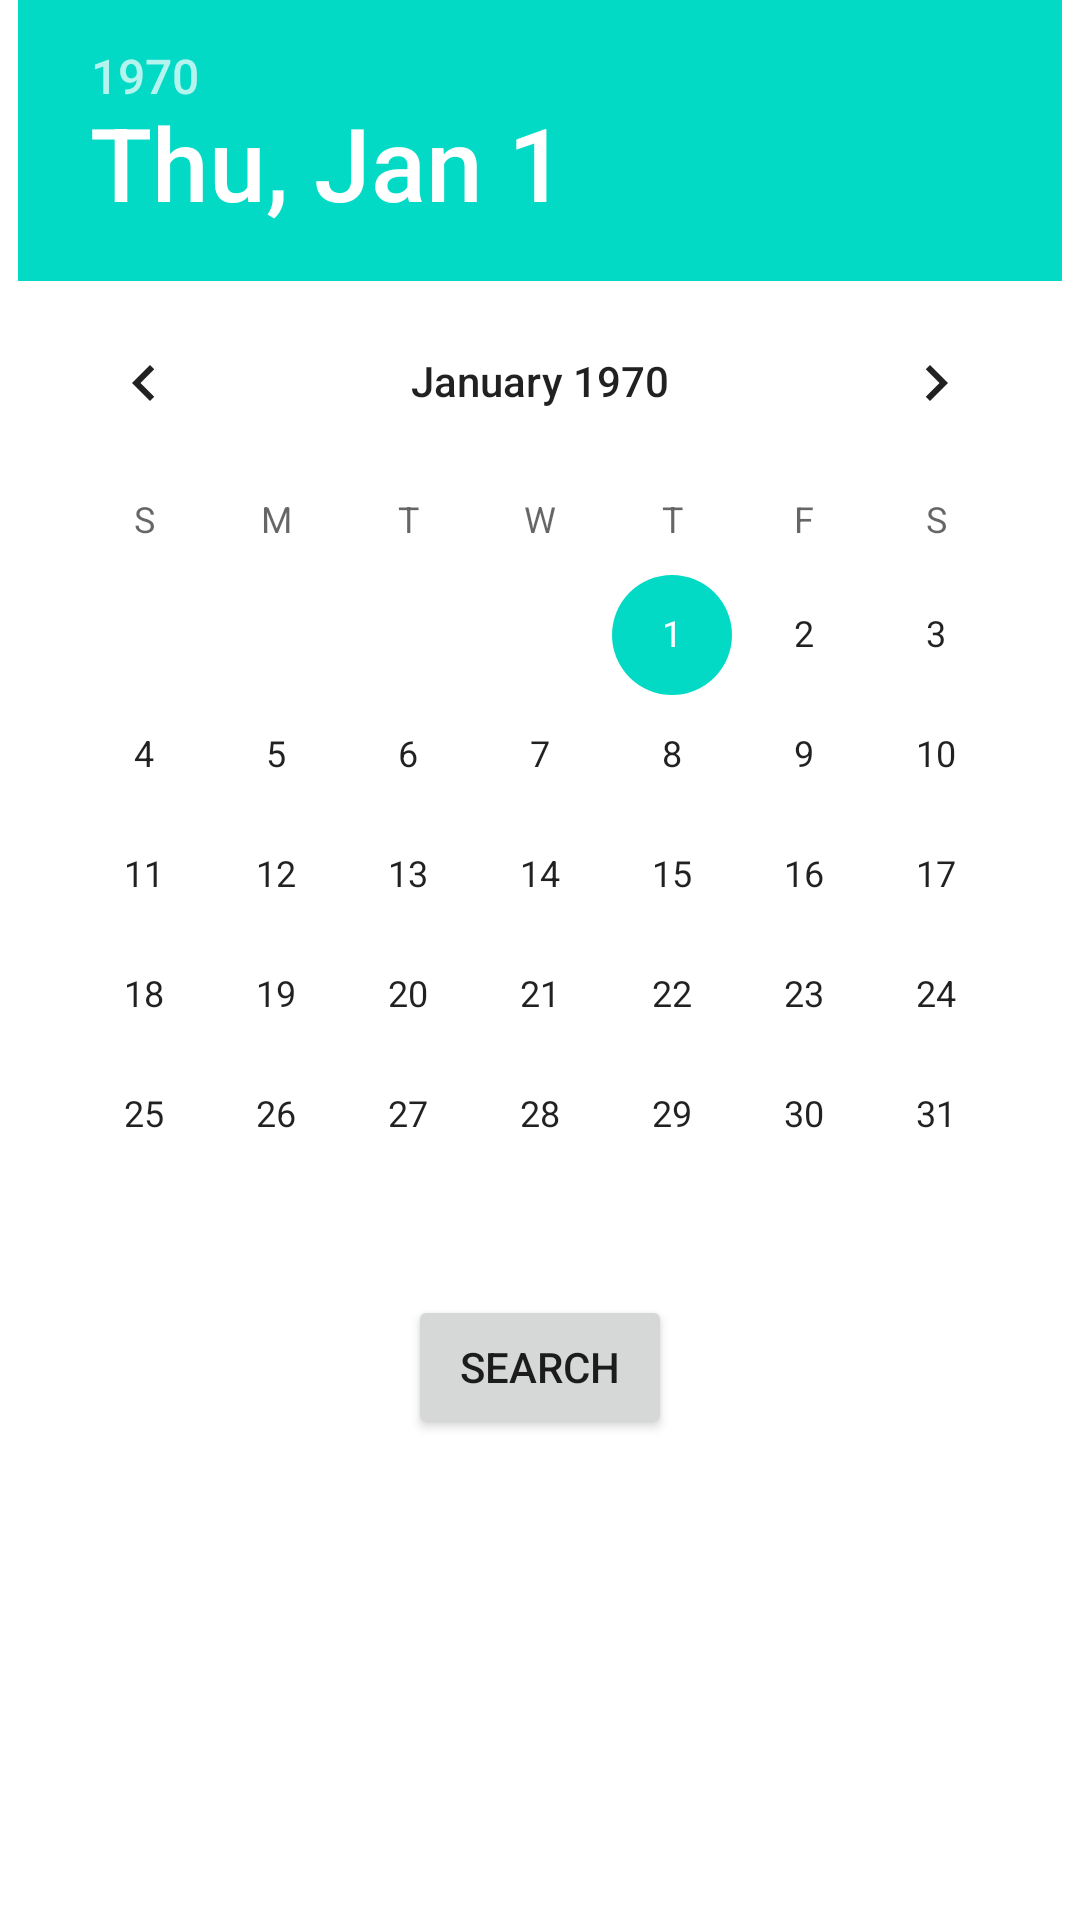

Android layout source for this screen:
<!-- AndroidManifest.xml: application theme Theme.Nbu -->
<!-- res/layout/activity_date_search.xml -->
<?xml version="1.0" encoding="utf-8"?>
<LinearLayout xmlns:android="http://schemas.android.com/apk/res/android"
    xmlns:app="http://schemas.android.com/apk/res-auto"
    xmlns:tools="http://schemas.android.com/tools"
    android:layout_width="match_parent"
    android:layout_height="match_parent"
    tools:context=".activities.DateSearchActivity"
    android:orientation="vertical"
    android:layout_margin="6dp">

    <DatePicker
        android:layout_width="wrap_content"
        android:layout_height="wrap_content"
        android:layout_gravity="center_horizontal"
        android:id="@+id/datePicker"/>
    <Button
        android:layout_width="wrap_content"
        android:layout_height="wrap_content"
        android:layout_gravity="center_horizontal"
        android:text="Search"
        android:id="@+id/searchButton"/>

</LinearLayout>
<!-- resources referenced by this layout -->
<resources>
  <style name="Theme.Nbu" parent="Theme.MaterialComponents.DayNight.DarkActionBar">
          
          <item name="colorPrimary">@color/blue_gray_500</item>
          <item name="colorPrimaryVariant">@color/blue_gray_700</item>
          <item name="colorOnPrimary">@color/white</item>
          
          <item name="colorSecondary">@color/teal_200</item>
          <item name="colorSecondaryVariant">@color/teal_700</item>
          <item name="colorOnSecondary">@color/black</item>
          
          <item name="android:statusBarColor" tools:targetApi="l">?attr/colorPrimaryVariant</item>
          
      </style>
  <color name="blue_gray_500">#607D8B</color>
  <color name="blue_gray_700">#455A64</color>
  <color name="white">#FFFFFFFF</color>
  <color name="teal_200">#FF03DAC5</color>
  <color name="teal_700">#FF018786</color>
  <color name="black">#FF000000</color>
</resources>
